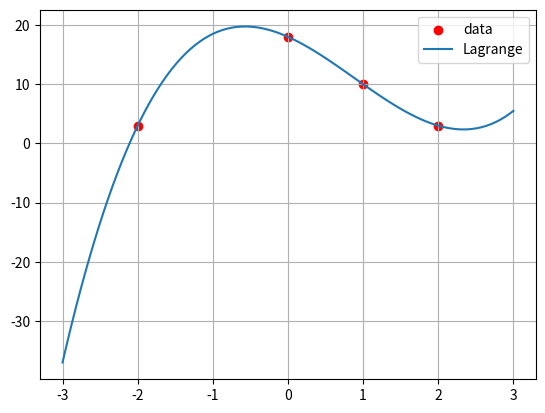

Source code (Python):
import matplotlib.pyplot as plt
import numpy as np

X = [-2,0,1,2]
Y = [3,18,10,3]
Xl = np.linspace(-3,3,100)
Yl = [(17/12*x**3-15/4*x*x-17/3*x+18) for x in Xl]
plt.scatter(X, Y, color='red', label='data')
plt.plot(Xl,Yl, label='Lagrange')
plt.grid()
plt.legend()
plt.show()